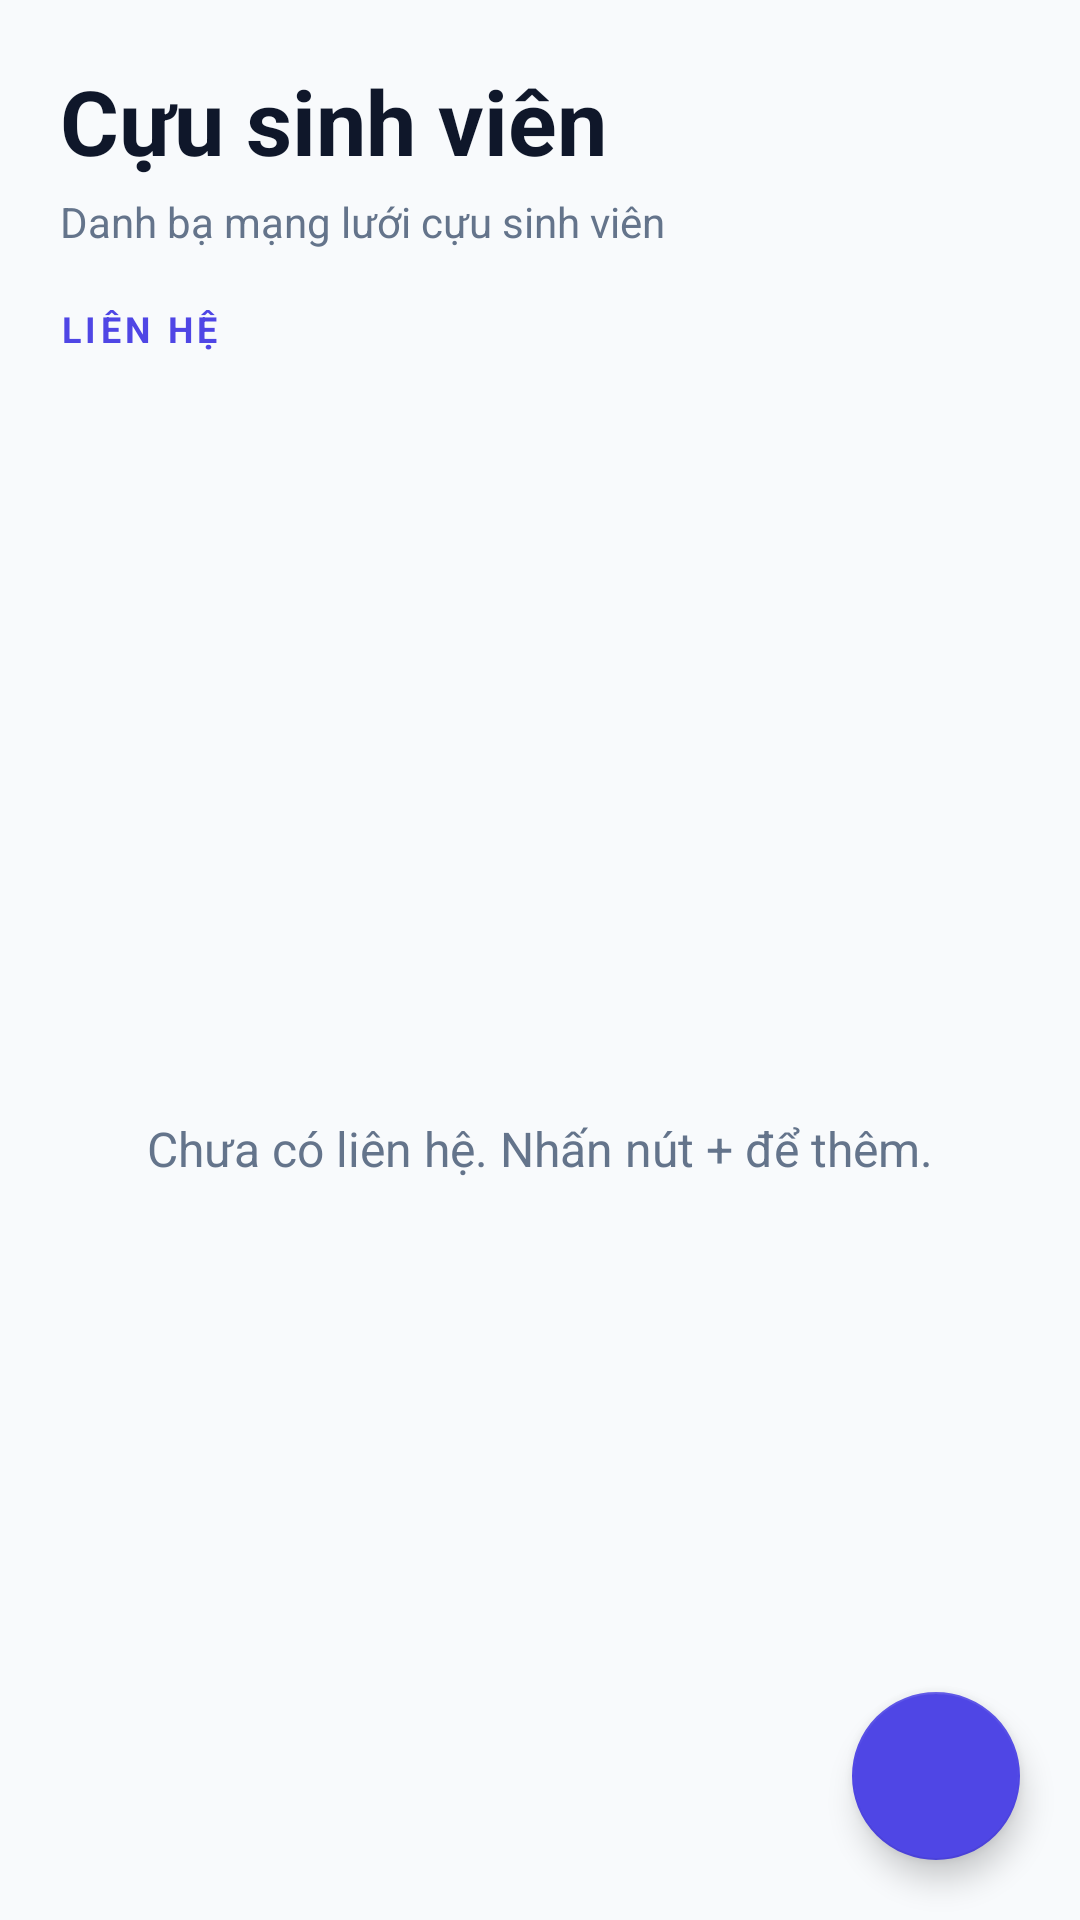

This screen was rendered from an Android layout file. Write that file and the resources it references.
<!-- AndroidManifest.xml: application theme Theme.ContactApp -->
<!-- res/layout/activity_main.xml -->
<?xml version="1.0" encoding="utf-8"?>
<androidx.coordinatorlayout.widget.CoordinatorLayout xmlns:android="http://schemas.android.com/apk/res/android"
    xmlns:app="http://schemas.android.com/apk/res-auto"
    xmlns:tools="http://schemas.android.com/tools"
    android:layout_width="match_parent"
    android:layout_height="match_parent"
    android:background="@color/colorBackground"
    android:fitsSystemWindows="true"
    tools:context=".MainActivity">

    <LinearLayout
        android:layout_width="match_parent"
        android:layout_height="match_parent"
        android:orientation="vertical">

        <TextView
            android:layout_width="match_parent"
            android:layout_height="wrap_content"
            android:paddingStart="20dp"
            android:paddingTop="20dp"
            android:paddingEnd="20dp"
            android:text="Cựu sinh viên"
            android:textColor="@color/colorTextMain"
            android:textSize="30sp"
            android:textStyle="bold" />

        <TextView
            android:layout_width="match_parent"
            android:layout_height="wrap_content"
            android:paddingStart="20dp"
            android:paddingTop="4dp"
            android:paddingEnd="20dp"
            android:text="Danh bạ mạng lưới cựu sinh viên"
            android:textColor="@color/colorTextMuted"
            android:textSize="14sp" />

        <TextView
            android:layout_width="match_parent"
            android:layout_height="wrap_content"
            android:paddingStart="20dp"
            android:paddingTop="18dp"
            android:paddingEnd="20dp"
            android:paddingBottom="8dp"
            android:text="LIÊN HỆ"
            android:textColor="@color/colorPrimary"
            android:textSize="12sp"
            android:textStyle="bold"
            android:letterSpacing="0.12" />

        <FrameLayout
            android:layout_width="match_parent"
            android:layout_height="0dp"
            android:layout_weight="1">

            <androidx.recyclerview.widget.RecyclerView
                android:id="@+id/contactRv"
                android:layout_width="match_parent"
                android:layout_height="match_parent"
                android:clipToPadding="false"
                android:paddingStart="12dp"
                android:paddingEnd="12dp"
                android:paddingBottom="88dp"
                app:layoutManager="androidx.recyclerview.widget.LinearLayoutManager"
                tools:listitem="@layout/row_contact_item" />

            <TextView
                android:id="@+id/emptyTv"
                android:layout_width="match_parent"
                android:layout_height="wrap_content"
                android:layout_gravity="center"
                android:gravity="center"
                android:padding="24dp"
                android:text="@string/empty_contacts"
                android:textColor="@color/colorTextMuted"
                android:textSize="16sp" />
        </FrameLayout>
    </LinearLayout>

    <com.google.android.material.floatingactionbutton.FloatingActionButton
        android:id="@+id/fab"
        android:layout_width="wrap_content"
        android:layout_height="wrap_content"
        android:layout_gravity="bottom|end"
        android:layout_margin="20dp"
        android:contentDescription="@string/add_contact"
        android:elevation="6dp"
        android:src="@drawable/ic_baseline_add_24"
        app:backgroundTint="@color/colorPrimary"
        app:pressedTranslationZ="10dp"
        app:tint="@color/colorOnPrimary" />
</androidx.coordinatorlayout.widget.CoordinatorLayout>
<!-- res/layout/row_contact_item.xml (included above) -->
<?xml version="1.0" encoding="utf-8"?>
<com.google.android.material.card.MaterialCardView xmlns:android="http://schemas.android.com/apk/res/android"
    xmlns:app="http://schemas.android.com/apk/res-auto"
    android:layout_width="match_parent"
    android:layout_height="wrap_content"
    android:layout_marginBottom="10dp"
    app:cardBackgroundColor="@color/colorSurface"
    app:cardCornerRadius="16dp"
    app:cardElevation="2dp"
    app:strokeColor="@color/colorDivider"
    app:strokeWidth="1dp">

    <LinearLayout
        android:layout_width="match_parent"
        android:layout_height="wrap_content"
        android:orientation="vertical"
        android:paddingStart="14dp"
        android:paddingTop="8dp"
        android:paddingEnd="8dp"
        android:paddingBottom="4dp">

        <LinearLayout
            android:id="@+id/mainLayout"
            android:layout_width="match_parent"
            android:layout_height="64dp"
            android:background="?attr/selectableItemBackground"
            android:gravity="center_vertical"
            android:orientation="horizontal">

            <com.google.android.material.card.MaterialCardView
                android:layout_width="44dp"
                android:layout_height="44dp"
                app:cardBackgroundColor="@color/colorPrimaryContainer"
                app:cardCornerRadius="22dp"
                app:cardElevation="0dp"
                app:strokeColor="@color/colorTextPrimary"
                app:strokeWidth="1dp">

                <ImageView
                    android:id="@+id/contact_image"
                    android:layout_width="match_parent"
                    android:layout_height="match_parent"
                    android:contentDescription="@string/contact_photo"
                    android:padding="10dp"
                    android:scaleType="centerInside"
                    android:src="@drawable/ic_baseline_person_24"
                    app:tint="@color/colorTextPrimary" />
            </com.google.android.material.card.MaterialCardView>

            <TextView
                android:id="@+id/contact_name"
                android:layout_width="0dp"
                android:layout_height="wrap_content"
                android:layout_marginStart="12dp"
                android:layout_weight="1"
                android:ellipsize="end"
                android:maxLines="1"
                android:textColor="@color/colorTextMain"
                android:textSize="16sp"
                android:textStyle="bold" />

            <ImageView
                android:id="@+id/contact_number_dial"
                android:layout_width="40dp"
                android:layout_height="40dp"
                android:background="?attr/selectableItemBackgroundBorderless"
                android:contentDescription="@string/contact_phone_label"
                android:padding="10dp"
                android:src="@drawable/ic_baseline_phone_24"
                app:tint="@color/colorAccentCall" />
        </LinearLayout>

        <View
            android:layout_width="match_parent"
            android:layout_height="1dp"
            android:layout_marginStart="56dp"
            android:background="@color/colorDivider" />

        <LinearLayout
            android:layout_width="match_parent"
            android:layout_height="wrap_content"
            android:gravity="end|center_vertical"
            android:orientation="horizontal">

            <TextView
                android:id="@+id/contact_edit"
                android:layout_width="wrap_content"
                android:layout_height="40dp"
                android:background="?attr/selectableItemBackground"
                android:gravity="center"
                android:minWidth="64dp"
                android:paddingStart="12dp"
                android:paddingEnd="12dp"
                android:text="@string/edit_contact"
                android:textColor="@color/colorTextPrimary"
                android:textSize="14sp"
                android:textStyle="bold" />

            <TextView
                android:id="@+id/contact_delete"
                android:layout_width="wrap_content"
                android:layout_height="40dp"
                android:background="?attr/selectableItemBackground"
                android:gravity="center"
                android:minWidth="64dp"
                android:paddingStart="12dp"
                android:paddingEnd="12dp"
                android:text="@string/delete_contact"
                android:textColor="@color/colorError"
                android:textSize="14sp"
                android:textStyle="bold" />
        </LinearLayout>
    </LinearLayout>
</com.google.android.material.card.MaterialCardView>
<!-- resources referenced by this layout -->
<resources>
  <color name="colorAccentCall">#14B8A6</color>
  <color name="colorBackground">#F8FAFC</color>
  <color name="colorDivider">#E2E8F0</color>
  <color name="colorError">#EF4444</color>
  <color name="colorOnPrimary">#FFFFFF</color>
  <color name="colorPrimary">#4F46E5</color>
  <color name="colorPrimaryContainer">#E0E7FF</color>
  <color name="colorSurface">#FFFFFF</color>
  <color name="colorTextMain">#0F172A</color>
  <color name="colorTextMuted">#64748B</color>
  <color name="colorTextPrimary">#4F46E5</color>
  <string name="add_contact">Thêm liên hệ</string>
  <string name="contact_phone_label">Điện thoại</string>
  <string name="contact_photo">Ảnh liên hệ</string>
  <string name="delete_contact">Xóa</string>
  <string name="edit_contact">Sửa</string>
  <string name="empty_contacts">Chưa có liên hệ. Nhấn nút + để thêm.</string>
  <style name="Theme.ContactApp" parent="Theme.MaterialComponents.DayNight.DarkActionBar">
          
          <item name="colorPrimary">@color/colorPrimary</item>
          <item name="colorPrimaryVariant">@color/colorPrimary</item>
          <item name="colorOnPrimary">@color/colorOnPrimary</item>
          
          <item name="colorSecondary">@color/colorAccentCall</item>
          <item name="colorSecondaryVariant">@color/colorAccentCall</item>
          <item name="colorOnSecondary">@color/colorTextMain</item>
          
          <item name="android:statusBarColor" tools:targetApi="l">?attr/colorPrimaryVariant</item>
          
      </style>
</resources>
